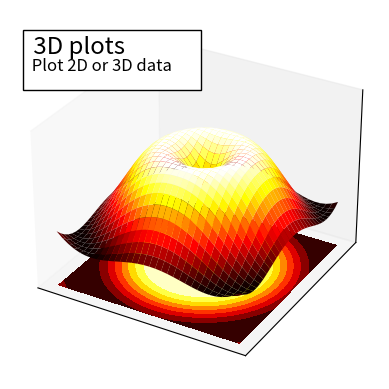

Reproduce this figure in Python.
import numpy as np
import matplotlib.pyplot as plt
from mpl_toolkits.mplot3d import Axes3D

x = np.arange(-4, 4, 0.25)
y = np.arange(-4, 4, 0.25)
X, Y = np.meshgrid(x, y)
R = np.sqrt(X**2 + Y**2)
Z = np.sin(R)

fig = plt.figure()
ax: Axes3D = fig.add_subplot(111, projection="3d")

ax.plot_surface(X, Y, Z, rstride=1, cstride=1, cmap="hot")
ax.contourf(X, Y, Z, zdir="z", offset=-2, cmap="hot")

ax.set_zlim(-2, 2)
plt.xticks([])
plt.yticks([])
ax.set_zticks([])

ax.text2D(
    0.05,
    0.93,
    " 3D plots             \n",
    horizontalalignment="left",
    verticalalignment="top",
    size="xx-large",
    bbox={"facecolor": "white", "alpha": 1.0},
    transform=plt.gca().transAxes,
)

ax.text2D(
    0.05,
    0.87,
    " Plot 2D or 3D data",
    horizontalalignment="left",
    verticalalignment="top",
    size="large",
    transform=plt.gca().transAxes,
)

plt.show()